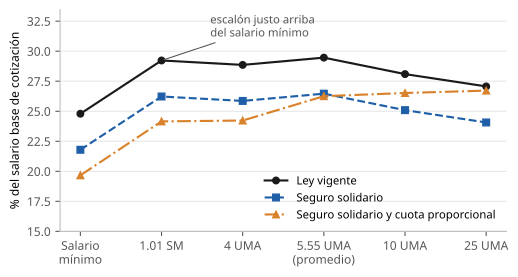

The table this chart was drawn from, first rows:
nivel, sbc_uma, a_ley_vigente, b_experimento2, c_experimento2_mas_D2
Salario mínimo, 3.646, 24.79, 21.79, 19.67
1.01 SM, lectura por UMA, 3.683, 29.23, 26.23, 24.16
4 UMA, 4.0, 28.86, 25.86, 24.23
5.55 UMA, 5.55, 29.46, 26.46, 26.26
10 UMA, 10.0, 28.09, 25.09, 26.52
25 UMA, 25.0, 27.07, 24.07, 26.72
